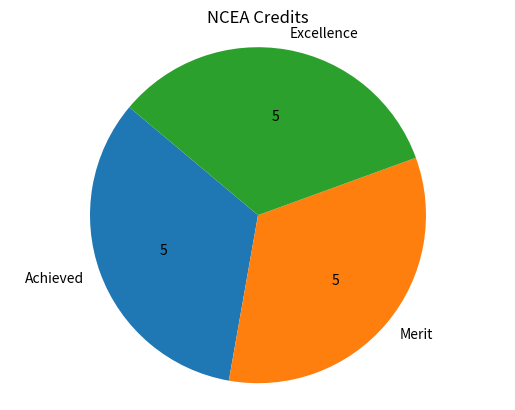

Write the Python code that produced this figure.
import matplotlib.pyplot as plt

achieved_credits = merit_credits = excellence_credits = 5

# Display pie chart
labels = 'Achieved', 'Merit', 'Excellence'
sizes = [achieved_credits, merit_credits, excellence_credits]
explode = (0, 0, 0)  # explode 1st slice
plt.pie(sizes, explode=explode, labels=labels, autopct='5', startangle=140)
plt.axis('equal')  # Equal aspect ratio ensures that pie is drawn as a circle.
plt.title('NCEA Credits')
plt.show()